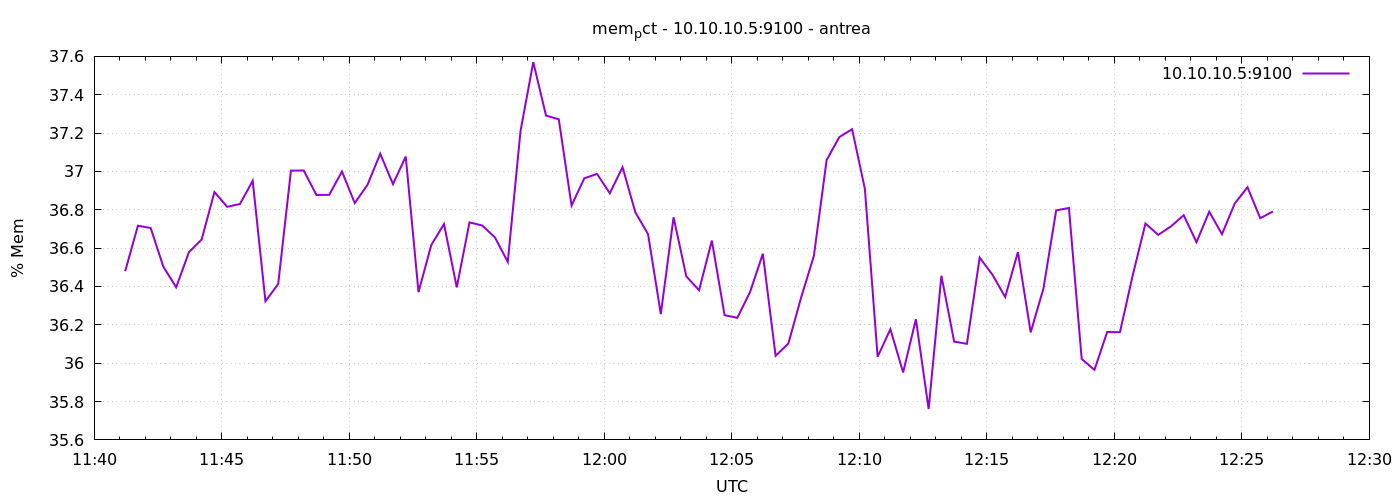

The file beside this chart, header and first rows:
1777981273	36.47942032570769
1777981303	36.72
1777981333	36.7
1777981363	36.5
1777981393	36.4
1777981423	36.58
1777981453	36.65
1777981483	36.89
1777981513	36.82
1777981543	36.83
1777981573	36.95
1777981603	36.32
1777981633	36.41
1777981663	37
1777981693	37.01
1777981723	36.88
1777981753	36.88
1777981783	37
1777981813	36.84
1777981843	36.93
1777981873	37.09
1777981903	36.93
1777981933	37.08
1777981963	36.37
1777981993	36.62
1777982023	36.73
1777982053	36.4
1777982083	36.73
1777982113	36.72
1777982143	36.66
1777982173	36.53
1777982203	37.21
1777982233	37.57
1777982263	37.29
1777982293	37.27
1777982323	36.82
1777982353	36.96
1777982383	36.99
1777982413	36.89
1777982443	37.02
1777982473	36.79
1777982503	36.67
1777982533	36.26
1777982563	36.76
1777982593	36.45
1777982623	36.38
1777982653	36.64
1777982683	36.25
1777982713	36.24
1777982743	36.37
1777982773	36.57
1777982803	36.04
1777982833	36.1
1777982863	36.34
1777982893	36.56
1777982923	37.06
1777982953	37.18
1777982983	37.22
1777983013	36.91
1777983043	36.03
1777983073	36.18
... 30 more rows
